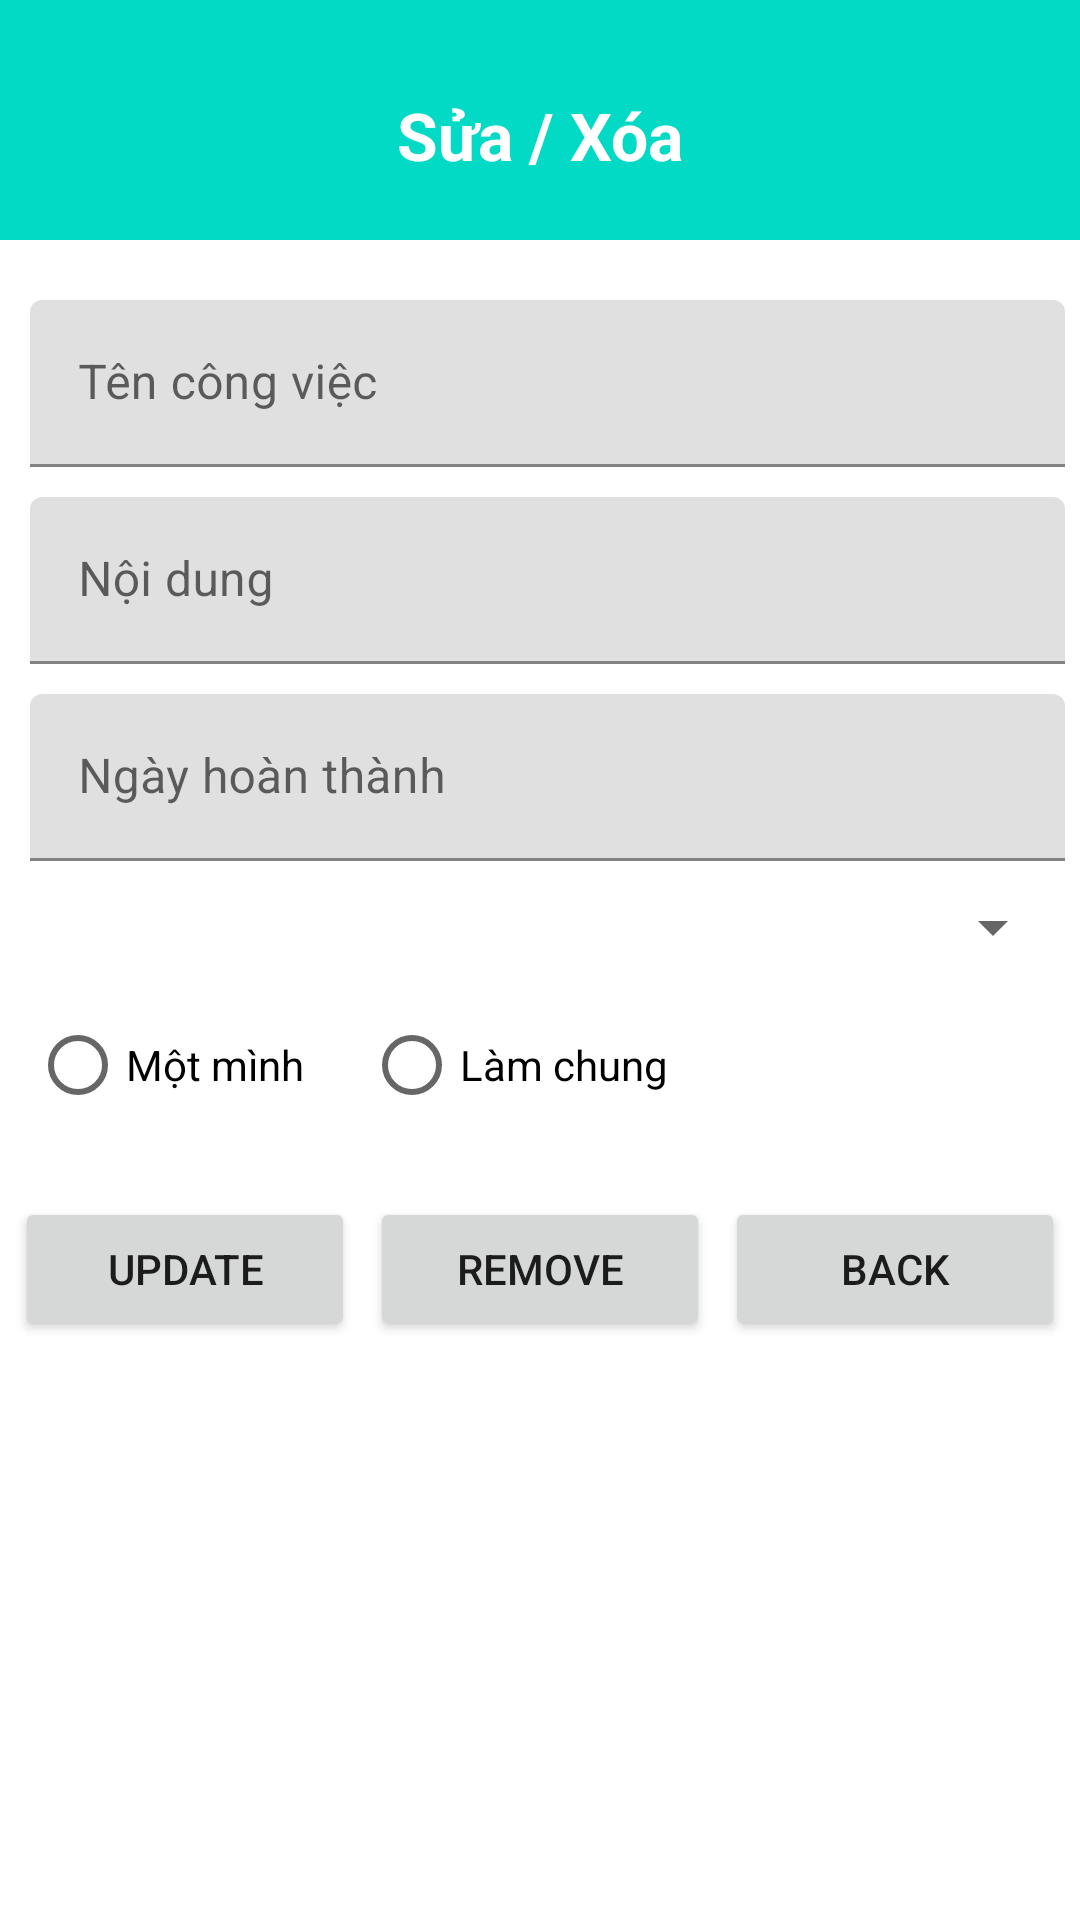

Android layout source for this screen:
<!-- AndroidManifest.xml: application theme Theme.Some -->
<!-- res/layout/activity_update_delete.xml -->
<?xml version="1.0" encoding="utf-8"?>
<LinearLayout xmlns:android="http://schemas.android.com/apk/res/android"
    xmlns:app="http://schemas.android.com/apk/res-auto"
    xmlns:tools="http://schemas.android.com/tools"
    android:layout_width="match_parent"
    android:layout_height="match_parent"
    tools:context=".UpdateDeleteActivity"
    android:orientation="vertical">

    <LinearLayout
        android:orientation="vertical"
        android:background="@color/teal_200"
        android:layout_width="match_parent"
        android:layout_height="80dp">

        <TextView
            android:text="Sửa / Xóa"
            android:textSize="22sp"
            android:layout_marginTop="10dp"
            android:gravity="center"
            android:textColor="@color/white"
            android:textStyle="bold"
            android:layout_width="match_parent"
            android:layout_height="match_parent"/>
    </LinearLayout>

    <LinearLayout
        android:layout_marginStart="10dp"
        android:orientation="vertical"
        android:layout_marginTop="20dp"
        android:layout_marginEnd="5dp"
        android:layout_width="match_parent"
        android:layout_height="wrap_content">

        <com.google.android.material.textfield.TextInputLayout
            android:id="@+id/item_name_label"
            android:layout_width="match_parent"
            android:layout_height="wrap_content"
            android:hint="Tên công việc">

            <com.google.android.material.textfield.TextInputEditText
                android:id="@+id/tvTitle"
                android:layout_width="match_parent"
                android:layout_height="match_parent"
                android:inputType="textAutoComplete|textCapWords"
                android:singleLine="true" />
        </com.google.android.material.textfield.TextInputLayout>

        <com.google.android.material.textfield.TextInputLayout
            android:id="@+id/item_content_label"
            android:layout_width="match_parent"
            android:layout_height="wrap_content"
            android:layout_marginTop="10dp"
            android:hint="Nội dung">

            <com.google.android.material.textfield.TextInputEditText
                android:id="@+id/tvContent"
                android:layout_width="match_parent"
                android:layout_height="match_parent"
                android:inputType="textCapWords"
                android:lines="3" />
        </com.google.android.material.textfield.TextInputLayout>

        <com.google.android.material.textfield.TextInputLayout
            android:id="@+id/item_date_label"
            android:layout_width="match_parent"
            android:layout_height="wrap_content"
            android:layout_marginTop="10dp"
            android:hint="Ngày hoàn thành">

            <com.google.android.material.textfield.TextInputEditText
                android:id="@+id/tvDate"
                android:layout_width="match_parent"
                android:layout_height="match_parent"
                android:inputType="date"
                android:singleLine="true" />
        </com.google.android.material.textfield.TextInputLayout>

        <Spinner
            android:id="@+id/spStatus"
            android:layout_marginTop="10dp"
            android:layout_width="match_parent"
            android:layout_height="wrap_content"/>

        <RadioGroup
            android:id="@+id/radioGroup"
            android:layout_width="match_parent"
            android:layout_height="wrap_content"
            android:orientation="horizontal"
            android:layout_marginTop="10dp">

            <RadioButton
                android:id="@+id/radio1Minh"
                android:layout_width="wrap_content"
                android:layout_height="wrap_content"
                android:text="Một mình"/>

            <RadioButton
                android:id="@+id/radioLamChung"
                android:layout_width="wrap_content"
                android:layout_height="wrap_content"
                android:layout_marginStart="20dp"
                android:text="Làm chung"/>
        </RadioGroup>

    </LinearLayout>

    <LinearLayout
        android:orientation="horizontal"
        android:weightSum="3"
        android:layout_marginTop="20dp"
        android:layout_width="match_parent"
        android:layout_height="wrap_content">

        <Button
            android:id="@+id/btUpdate"
            android:layout_weight="1"
            android:layout_marginStart="5dp"
            android:text="Update"
            android:layout_width="0dp"
            android:layout_height="wrap_content"/>

        <Button
            android:id="@+id/btRemove"
            android:layout_weight="1"
            android:layout_marginStart="5dp"
            android:text="Remove"
            android:layout_width="0dp"
            android:layout_height="wrap_content"/>

        <Button
            android:id="@+id/btBack"
            android:layout_weight="1"
            android:layout_marginStart="5dp"
            android:layout_marginEnd="5dp"
            android:text="Back"
            android:layout_width="0dp"
            android:layout_height="wrap_content"/>
    </LinearLayout>
</LinearLayout>
<!-- resources referenced by this layout -->
<resources>
  <style name="Theme.Some" parent="Theme.MaterialComponents.DayNight.NoActionBar">
          
          <item name="colorPrimary">@color/teal_200</item>
          <item name="colorPrimaryVariant">@color/teal_200</item>
          <item name="colorOnPrimary">@color/white</item>
          
          <item name="colorSecondary">@color/teal_200</item>
          <item name="colorSecondaryVariant">@color/teal_700</item>
          <item name="colorOnSecondary">@color/black</item>
          
          <item name="android:statusBarColor" tools:targetApi="l">?attr/colorPrimaryVariant</item>
          
          <item name="windowNoTitle">true</item>
      </style>
  <!-- not gathered from this repository: default colours our renderer supplied (Android Studio template values) -->
  <color name="teal_200">#FF03DAC5</color>
  <color name="teal_700">#FF018786</color>
  <color name="black">#FF000000</color>
  <color name="white">#FFFFFFFF</color>
</resources>
